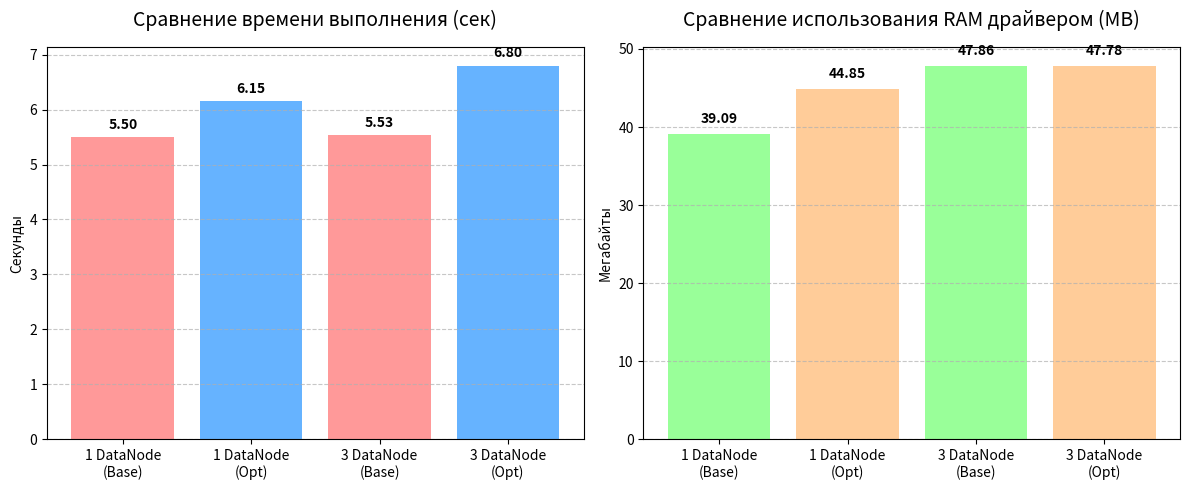

Write Python code to recreate this figure.
import matplotlib.pyplot as plt

experiments = ['1 DataNode\n(Base)', '1 DataNode\n(Opt)', '3 DataNode\n(Base)', '3 DataNode\n(Opt)']

# Время выполнения (в секундах)
time_seconds = [5.50, 6.15, 5.53, 6.80]

# Использование оперативной памяти (в мб)
memory_mb = [39.09, 44.85, 47.86, 47.78]

fig, (ax1, ax2) = plt.subplots(1, 2, figsize=(12, 5))

# 1. График времени
bars1 = ax1.bar(experiments, time_seconds, color=['#ff9999', '#66b3ff', '#ff9999', '#66b3ff'])
ax1.set_title('Сравнение времени выполнения (сек)', fontsize=14, pad=15)
ax1.set_ylabel('Секунды')
ax1.grid(axis='y', linestyle='--', alpha=0.7)
for bar in bars1:
    yval = bar.get_height()
    ax1.text(bar.get_x() + bar.get_width()/2, yval + 0.1, f"{yval:.2f}", ha='center', va='bottom', fontweight='bold')

# 2. График памяти
bars2 = ax2.bar(experiments, memory_mb, color=['#99ff99', '#ffcc99', '#99ff99', '#ffcc99'])
ax2.set_title('Сравнение использования RAM драйвером (MB)', fontsize=14, pad=15)
ax2.set_ylabel('Мегабайты')
ax2.grid(axis='y', linestyle='--', alpha=0.7)
for bar in bars2:
    yval = bar.get_height()
    ax2.text(bar.get_x() + bar.get_width()/2, yval + 1, f"{yval:.2f}", ha='center', va='bottom', fontweight='bold')

plt.tight_layout()
plt.show()
